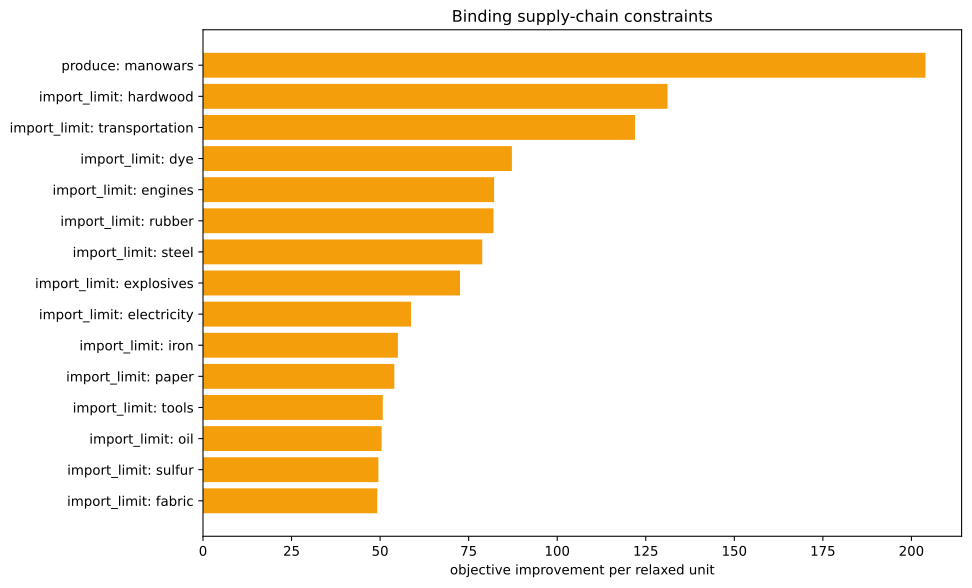

The table this chart was drawn from, first rows:
kind, family, label, realized_value, bound, slack, residual, binding, solver_marginal, improvement_per_unit
inequality, import_limit, ammunition, 0.0, 0.0, 0.0, 0.0, True, -0.0, 0.0
inequality, import_limit, small_arms, 0.0, 0.0, 0.0, 0.0, True, -0.0, 0.0
inequality, import_limit, artillery, 0.0, 0.0, 0.0, 0.0, True, -0.0, 0.0
inequality, import_limit, tanks, 0.0, 0.0, 0.0, 0.0, True, -0.0, 0.0
inequality, import_limit, aeroplanes, 0.0, 0.0, 0.0, 0.0, True, -0.0, 0.0
inequality, import_limit, manowars, -1429, 0.0, 1429, 0.0, False, -0.0, 0.0
inequality, import_limit, ironclads, 0.0, 0.0, 0.0, 0.0, True, -0.0, 0.0
inequality, import_limit, grain, 0.0, 0.0, 0.0, 0.0, True, -0.0, 0.0
inequality, import_limit, fish, 0.0, 0.0, 0.0, 0.0, True, -0.0, 0.0
inequality, import_limit, fabric, 0.0, 0.0, 0.0, 0.0, True, -49.21, 49.21
inequality, import_limit, wood, -2.2737367544323206e-13, 0.0, 2.2737367544323206e-13, 0.0, True, -25.11, 25.11
inequality, import_limit, groceries, 0.0, 0.0, 0.0, 0.0, True, -0.0, 0.0
inequality, import_limit, clothes, 0.0, 0.0, 0.0, 0.0, True, -0.0, 0.0
inequality, import_limit, furniture, 0.0, 0.0, 0.0, 0.0, True, -0.0, 0.0
inequality, import_limit, paper, 4.440892098500626e-16, 0.0, -4.440892098500626e-16, 0.0, True, -54.01, 54.01
inequality, import_limit, services, 0.0, 0.0, 0.0, 0.0, True, -0.0, 0.0
inequality, import_limit, transportation, 1.4210854715202004e-14, 0.0, -1.4210854715202004e-14, 0.0, True, -122, 122
inequality, import_limit, electricity, 0.0, 0.0, 0.0, 0.0, True, -58.74, 58.74
inequality, import_limit, clippers, 0.0, 0.0, 0.0, 0.0, True, -0.0, 0.0
inequality, import_limit, steamers, 0.0, 0.0, 0.0, 0.0, True, -0.0, 0.0
inequality, import_limit, silk, 0.0, 0.0, 0.0, 0.0, True, -0.0, 0.0
inequality, import_limit, dye, -1.1102230246251565e-16, 0.0, 1.1102230246251565e-16, 0.0, True, -87.2, 87.2
inequality, import_limit, sulfur, 7.105427357601002e-15, 0.0, -7.105427357601002e-15, 0.0, True, -49.52, 49.52
inequality, import_limit, coal, 5.684341886080802e-14, 0.0, -5.684341886080802e-14, 0.0, True, -42.69, 42.69
inequality, import_limit, iron, -1.7053025658242404e-13, 0.0, 1.7053025658242404e-13, 0.0, True, -55.02, 55.02
inequality, import_limit, lead, 0.0, 0.0, 0.0, 0.0, True, -0.0, 0.0
inequality, import_limit, hardwood, 0.0, 0.0, 0.0, 0.0, True, -131.2, 131.2
inequality, import_limit, rubber, 0.0, 0.0, 0.0, 0.0, True, -82.01, 82.01
inequality, import_limit, oil, 1.8189894035458565e-12, 0.0, -1.8189894035458565e-12, 0.0, True, -50.42, 50.42
inequality, import_limit, engines, 1.8474111129762605e-13, 0.0, -1.8474111129762605e-13, 0.0, True, -82.18, 82.18
inequality, import_limit, steel, 3.552713678800501e-15, 0.0, -3.552713678800501e-15, 0.0, True, -78.84, 78.84
inequality, import_limit, glass, 0.0, 0.0, 0.0, 0.0, True, -0.0, 0.0
inequality, import_limit, fertilizer, -4.0245584642661925e-16, 0.0, 4.0245584642661925e-16, 0.0, True, -46.2, 46.2
inequality, import_limit, tools, -5.684341886080802e-14, 0.0, 5.684341886080802e-14, 0.0, True, -50.76, 50.76
inequality, import_limit, explosives, -1.4210854715202004e-14, 0.0, 1.4210854715202004e-14, 0.0, True, -72.57, 72.57
inequality, import_limit, porcelain, 0.0, 0.0, 0.0, 0.0, True, -0.0, 0.0
inequality, import_limit, meat, 0.0, 0.0, 0.0, 0.0, True, -0.0, 0.0
inequality, import_limit, fruit, 0.0, 0.0, 0.0, 0.0, True, -0.0, 0.0
inequality, import_limit, liquor, 0.0, 0.0, 0.0, 0.0, True, -0.0, 0.0
inequality, import_limit, wine, 0.0, 0.0, 0.0, 0.0, True, -0.0, 0.0
inequality, import_limit, tea, 0.0, 0.0, 0.0, 0.0, True, -0.0, 0.0
inequality, import_limit, coffee, 0.0, 0.0, 0.0, 0.0, True, -0.0, 0.0
inequality, import_limit, sugar, 0.0, 0.0, 0.0, 0.0, True, -0.0, 0.0
inequality, import_limit, tobacco, 0.0, 0.0, 0.0, 0.0, True, -0.0, 0.0
inequality, import_limit, opium, 0.0, 0.0, 0.0, 0.0, True, -0.0, 0.0
inequality, import_limit, automobiles, 0.0, 0.0, 0.0, 0.0, True, -0.0, 0.0
inequality, import_limit, telephones, 0.0, 0.0, 0.0, 0.0, True, -0.0, 0.0
inequality, import_limit, radios, 0.0, 0.0, 0.0, 0.0, True, -0.0, 0.0
inequality, import_limit, luxury_clothes, 0.0, 0.0, 0.0, 0.0, True, -0.0, 0.0
inequality, import_limit, luxury_furniture, 0.0, 0.0, 0.0, 0.0, True, -0.0, 0.0
inequality, import_limit, gold, 0.0, 0.0, 0.0, 0.0, True, -0.0, 0.0
inequality, import_limit, fine_art, 0.0, 0.0, 0.0, 0.0, True, -0.0, 0.0
inequality, produce, manowars, -1429, -1429, 0.0, 0.0, True, -204, 204
equality, era_cap, era_cap, 0.0, 0.0, , 0.0, True, -0.0, 
equality, banned_building_groups, bg_gold_fields, 0.0, 0.0, , 0.0, True, -0.0, 
equality, banned_building_groups, bg_army, 0.0, 0.0, , 0.0, True, -0.0, 
equality, banned_building_groups, bg_conscription, 0.0, 0.0, , 0.0, True, -0.0, 
equality, banned_building_groups, bg_naval_fortification, 0.0, 0.0, , 0.0, True, -0.0, 
equality, banned_building_groups, bg_naval_administration, 0.0, 0.0, , 0.0, True, -0.0, 
equality, banned_building_groups, bg_naval_logistics_center, 0.0, 0.0, , 0.0, True, -0.0, 
... 15 more rows
